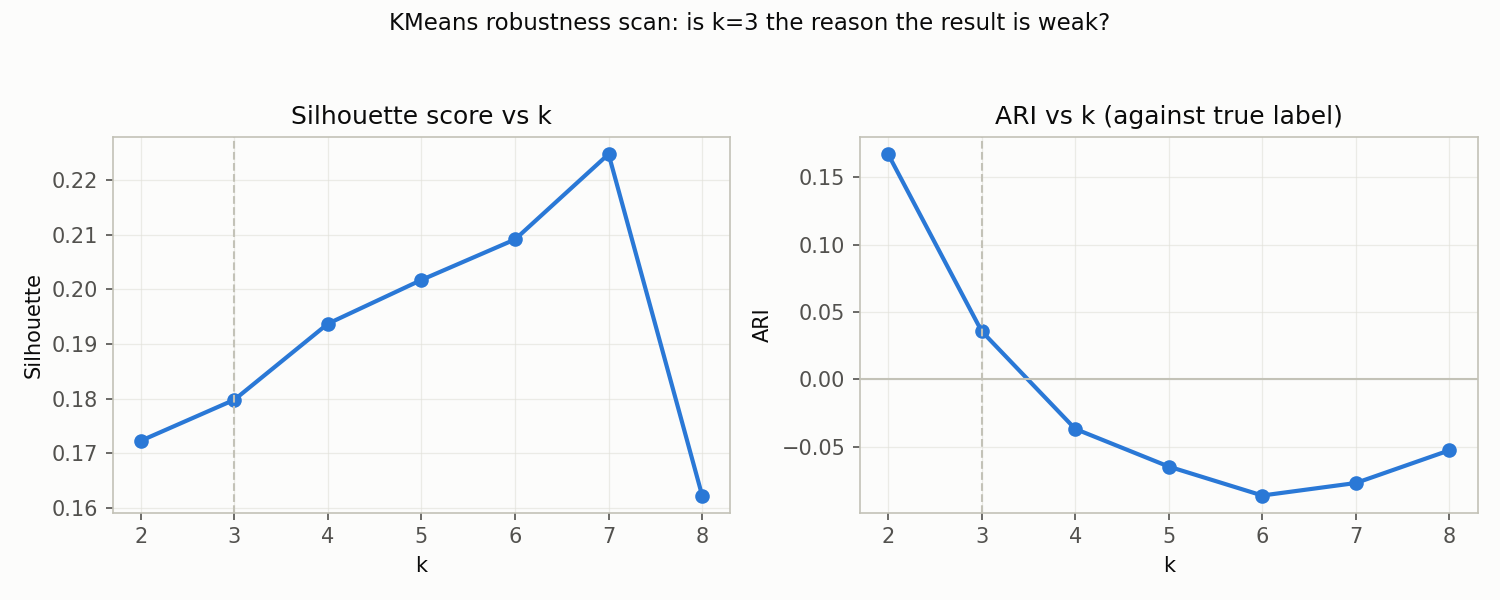

Source data for this figure (header and first rows):
k, silhouette, NMI, ARI
2, 0.1723, 0.1801, 0.1673
3, 0.1798, 0.1729, 0.0357
4, 0.1937, 0.1454, -0.0369
5, 0.2017, 0.1492, -0.0649
6, 0.2091, 0.1452, -0.0864
7, 0.2247, 0.1375, -0.0771
8, 0.1623, 0.155, -0.0528
